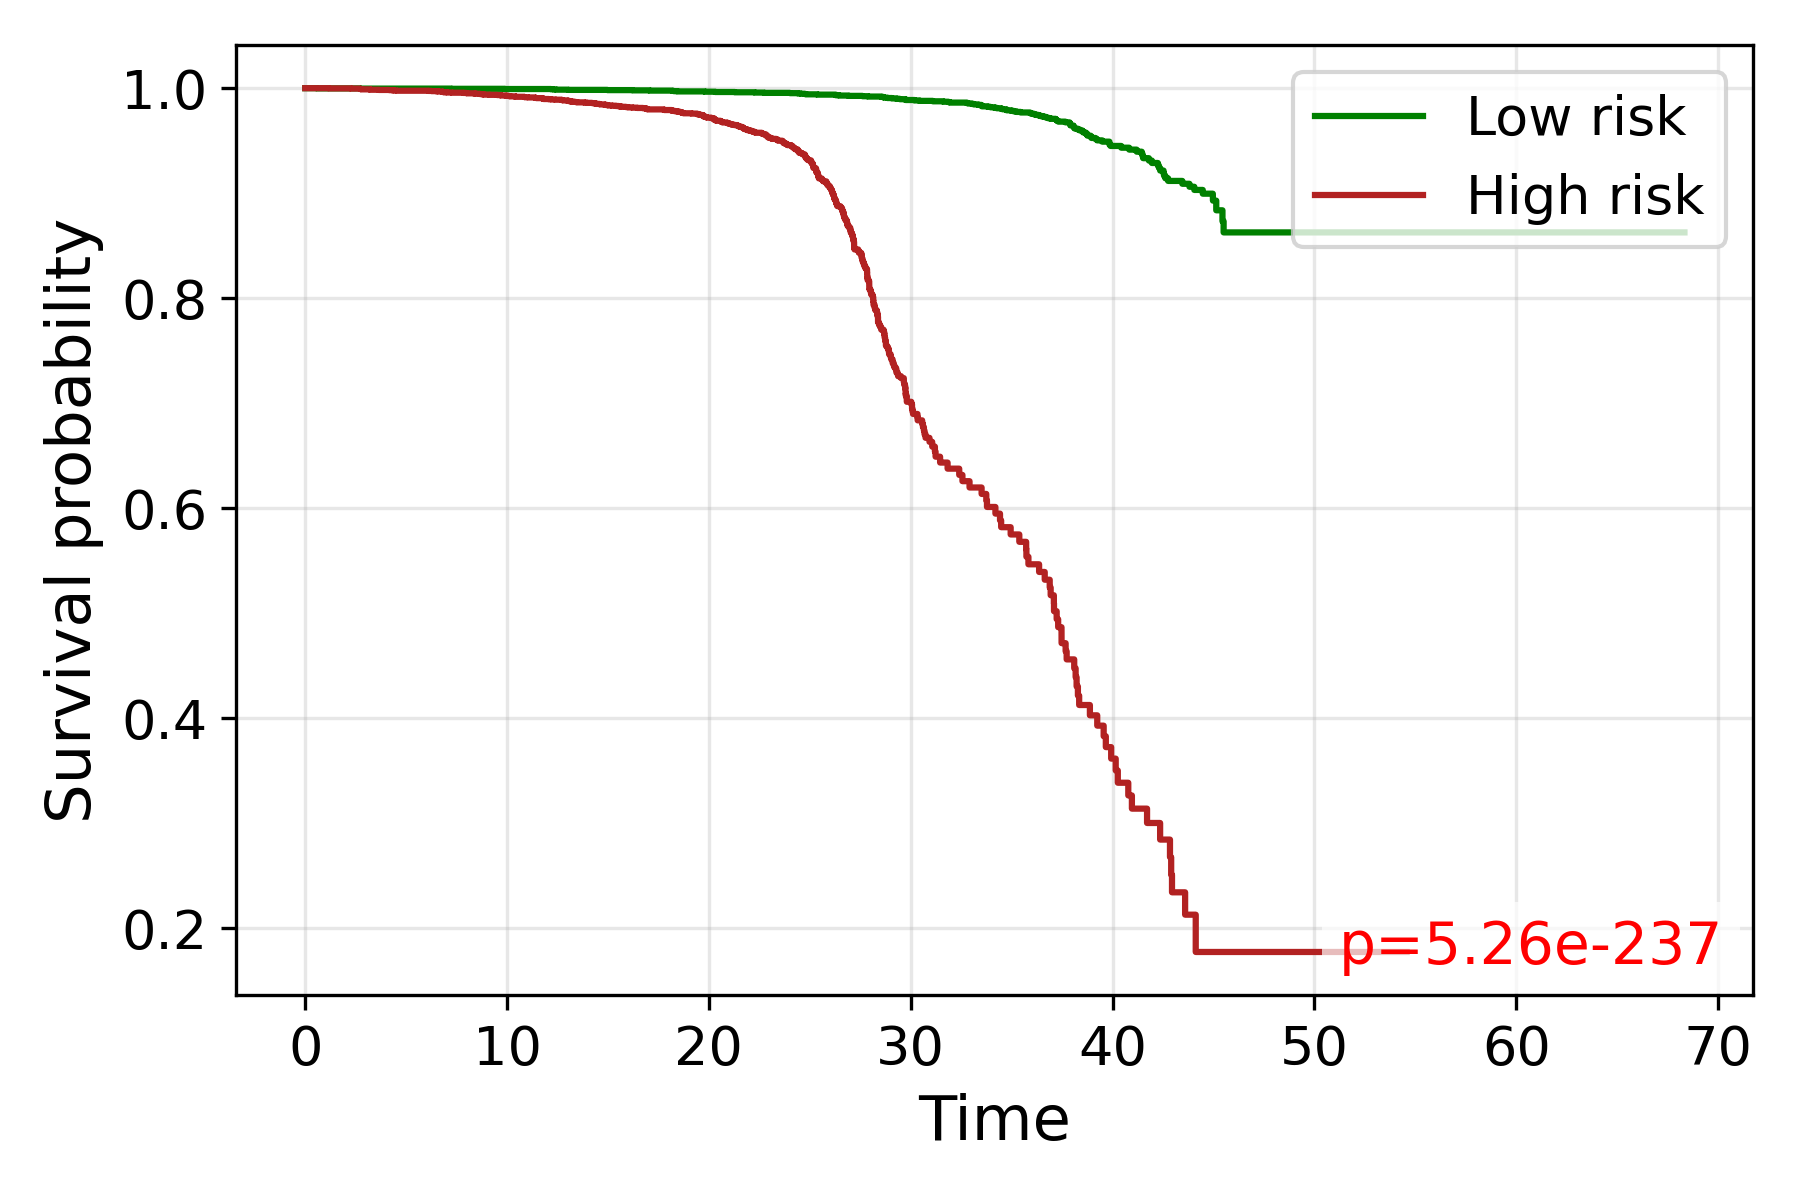

The table this chart was drawn from, first rows:
time, S_low, S_high
0.0, 1.0, 1.0
0.5774, 0.9998, 
1.173, , 0.9998
1.848, , 0.9998
1.86, , 0.9998
1.926, 0.9998, 
2.264, , 0.9996
2.708, 0.9996, 
2.716, , 0.9994
2.731, , 0.9993
2.739, , 0.9993
2.746, , 0.9991
2.776, , 0.9989
3.215, 0.9996, 0.9987
3.221, , 0.9985
3.247, , 0.9985
3.36, 0.9996, 0.9985
3.373, , 0.9985
3.512, 0.9996, 
3.518, 0.9996, 0.9985
3.565, 0.9996, 
3.571, 0.9996, 
3.64, , 0.9983
3.921, 0.9996, 
4.163, , 0.9981
4.287, , 0.9981
4.311, 0.9996, 
4.316, 0.9996, 0.998
4.383, , 0.998
4.397, , 0.9978
4.421, , 0.9978
4.481, 0.9996, 
4.509, 0.9996, 
4.523, , 0.9976
4.537, , 0.9976
4.573, , 0.9976
4.655, , 0.9976
4.95, , 0.9976
5.128, , 0.9976
5.228, 0.9996, 
5.236, 0.9996, 0.9976
5.299, 0.9996, 
5.323, , 0.9976
5.335, , 0.9976
5.59, 0.9996, 
5.594, 0.9996, 0.9976
5.598, 0.9996, 0.9976
5.601, 0.9996, 0.9976
5.612, 0.9996, 
5.616, 0.9996, 
5.683, 0.9996, 0.9976
5.686, , 0.9976
5.69, , 0.9976
5.77, , 0.9976
5.784, 0.9996, 
5.856, 0.9996, 
5.867, , 0.9976
6.042, , 0.9976
6.107, , 0.9974
6.117, 0.9996, 
... 3,844 more rows
